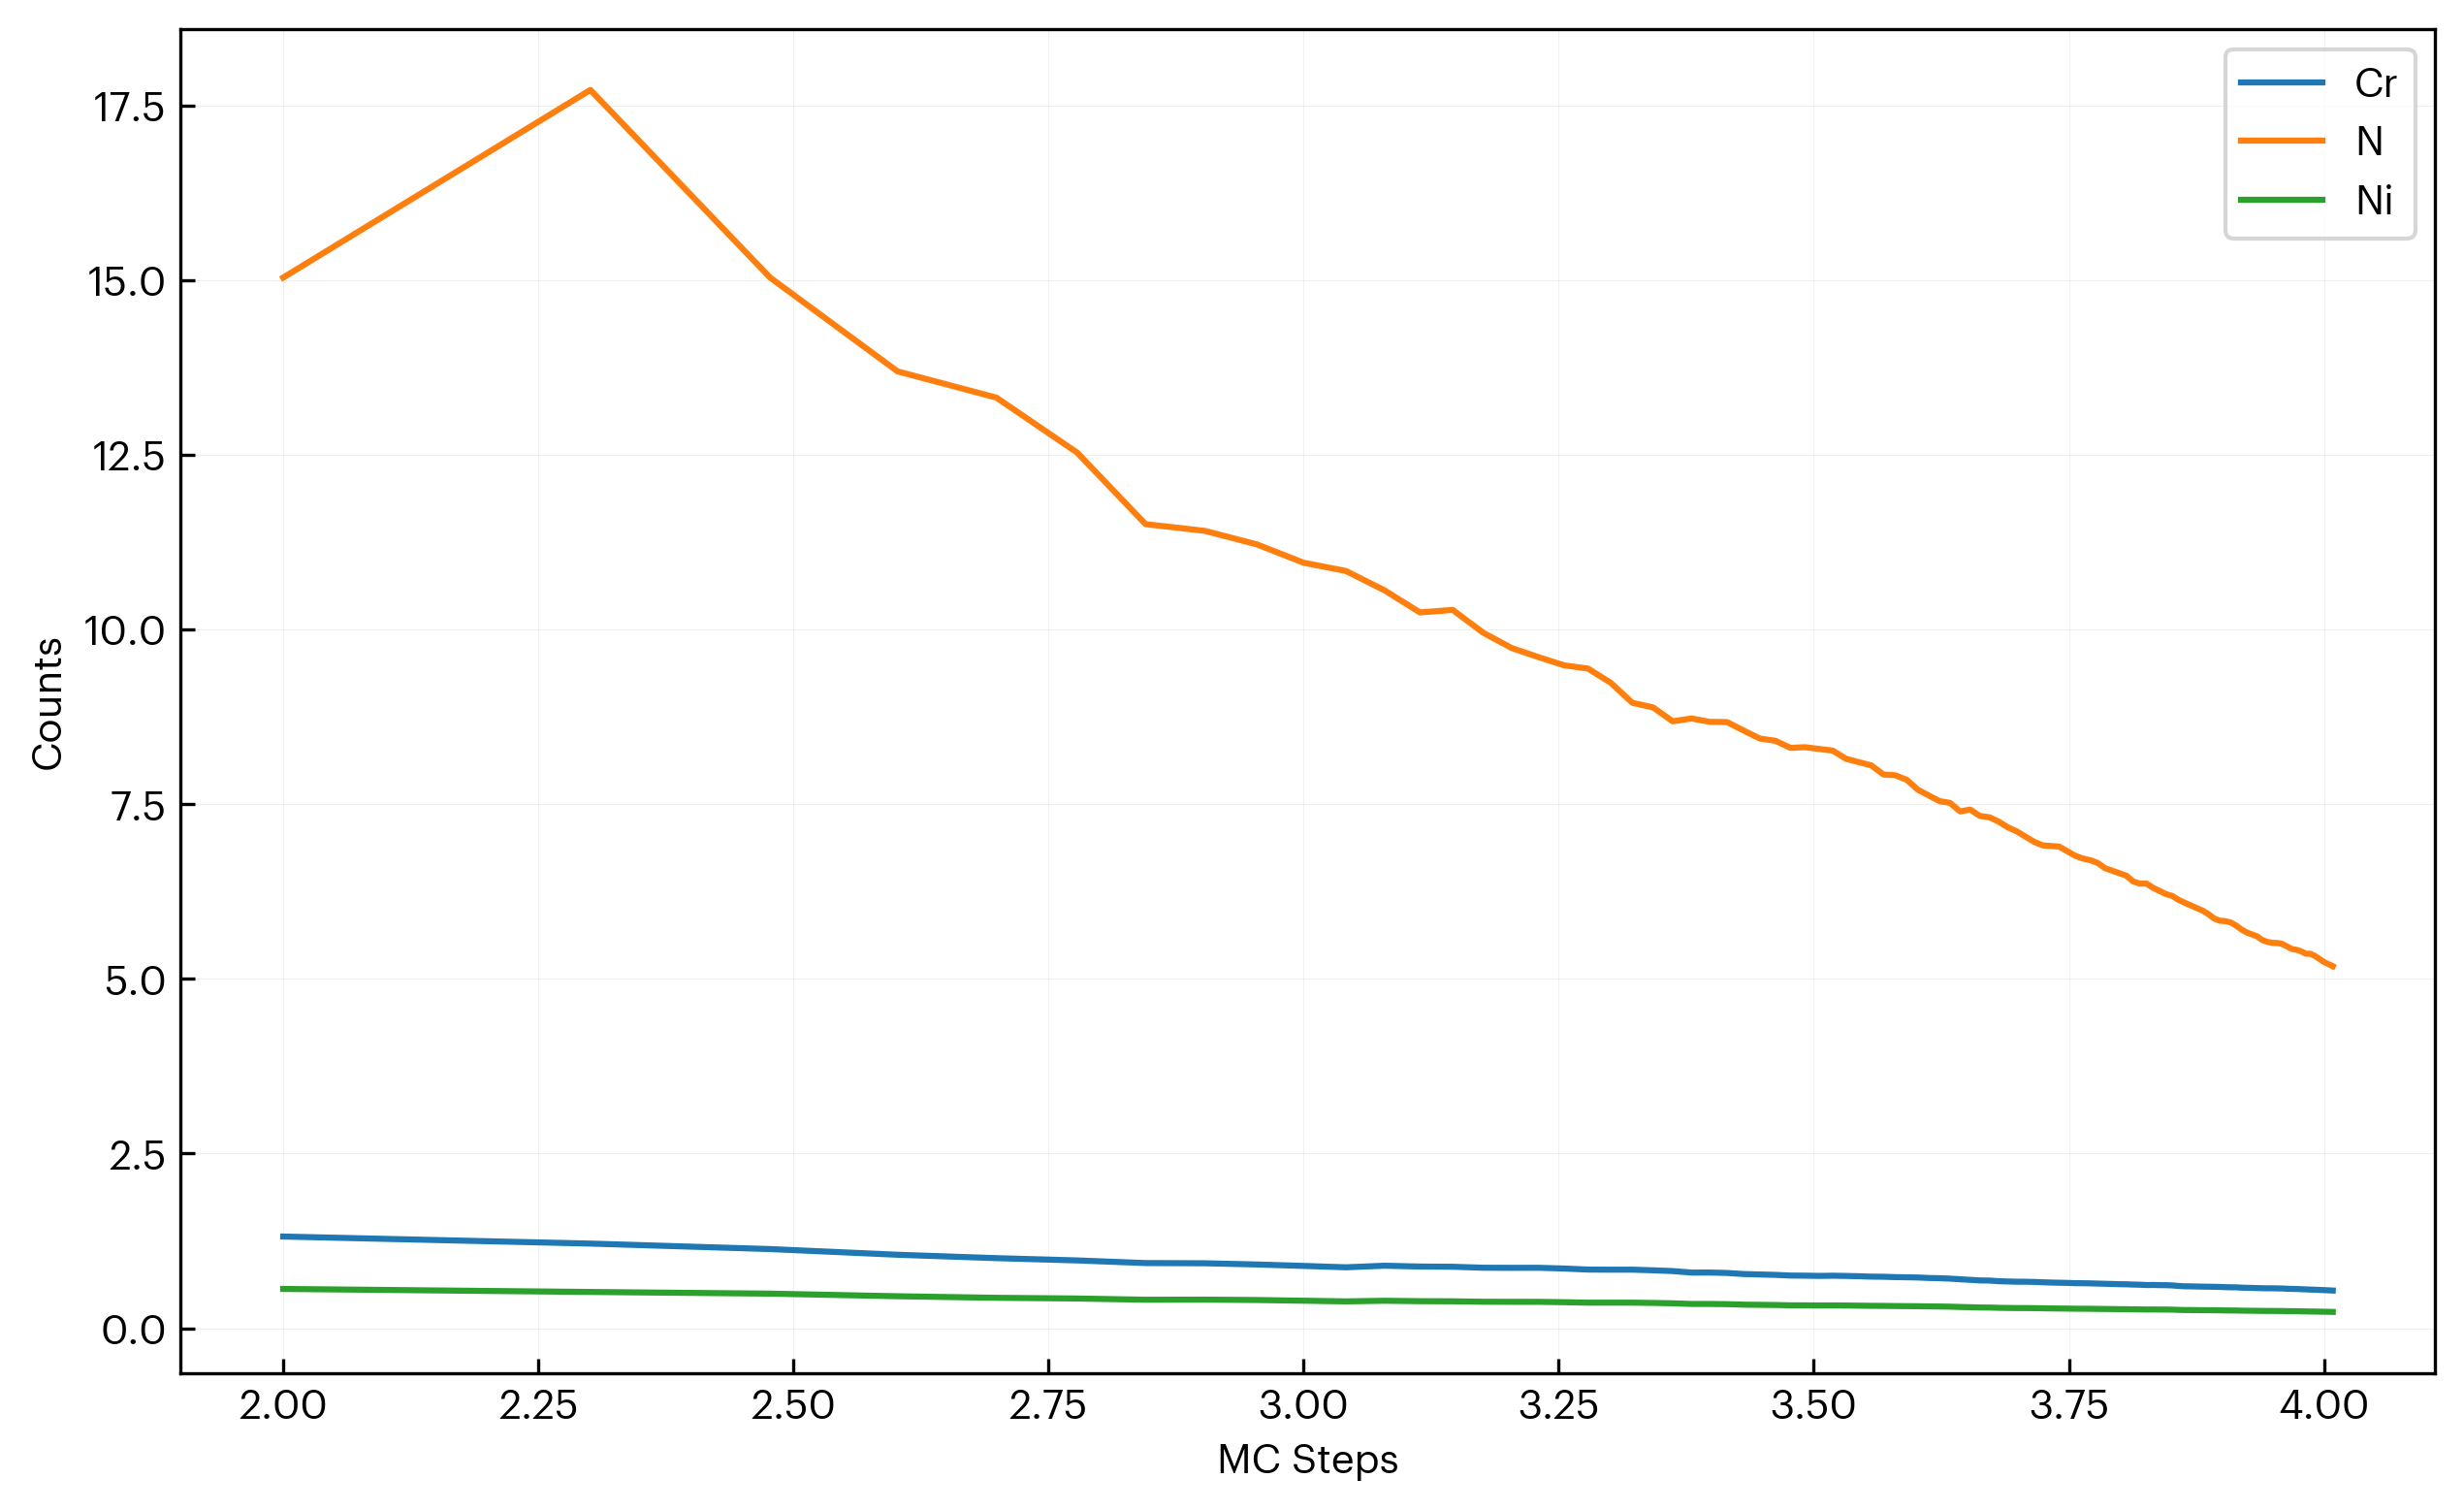

Data behind this chart, as committed beside it:
step, Cr, N, Ni
100, 1.312, 15.04, 0.5623
200, 1.212, 17.72, 0.5191
300, 1.133, 15.04, 0.495
400, 1.052, 13.7, 0.4578
500, 1.003, 13.32, 0.4354
600, 0.9703, 12.53, 0.4254
700, 0.9327, 11.51, 0.4078
800, 0.9297, 11.41, 0.4091
900, 0.9124, 11.22, 0.4037
1000, 0.8918, 10.96, 0.3936
1100, 0.8719, 10.84, 0.3841
1200, 0.8946, 10.56, 0.3929
1300, 0.8827, 10.25, 0.3871
1400, 0.8798, 10.28, 0.3852
1500, 0.866, 9.954, 0.3787
1600, 0.8645, 9.735, 0.3776
1700, 0.8651, 9.605, 0.3774
1800, 0.8544, 9.489, 0.3725
1900, 0.8396, 9.442, 0.3658
2000, 0.838, 9.238, 0.3662
2100, 0.8381, 8.952, 0.366
2200, 0.8291, 8.887, 0.3618
2300, 0.8179, 8.687, 0.3567
2400, 0.7965, 8.728, 0.3473
2500, 0.7969, 8.68, 0.3472
2600, 0.7908, 8.676, 0.3444
2700, 0.7753, 8.554, 0.3375
2800, 0.7692, 8.44, 0.3347
2900, 0.7636, 8.408, 0.3321
3000, 0.7538, 8.307, 0.3278
3100, 0.7523, 8.316, 0.327
3200, 0.7488, 8.291, 0.3253
3300, 0.7516, 8.268, 0.3264
3400, 0.7483, 8.151, 0.3248
3500, 0.7442, 8.103, 0.323
3600, 0.7385, 8.056, 0.3204
3700, 0.7367, 7.926, 0.3196
3800, 0.7315, 7.915, 0.3172
3900, 0.7291, 7.85, 0.3161
4000, 0.7261, 7.707, 0.3147
4100, 0.719, 7.624, 0.3123
4200, 0.7163, 7.545, 0.311
4300, 0.7098, 7.519, 0.3082
4400, 0.7006, 7.397, 0.3041
4500, 0.6925, 7.424, 0.3006
4600, 0.684, 7.333, 0.2968
4700, 0.6824, 7.314, 0.296
4800, 0.6731, 7.251, 0.292
4900, 0.6689, 7.169, 0.2901
5000, 0.6657, 7.111, 0.2887
5100, 0.6651, 7.035, 0.2884
5200, 0.6627, 6.962, 0.2873
5300, 0.6578, 6.911, 0.2851
5400, 0.6537, 6.903, 0.2833
5500, 0.651, 6.894, 0.2821
5600, 0.649, 6.829, 0.2812
5700, 0.6447, 6.766, 0.2793
5800, 0.644, 6.723, 0.2789
5900, 0.6423, 6.7, 0.2781
6000, 0.6388, 6.66, 0.2766
... 42 more rows
